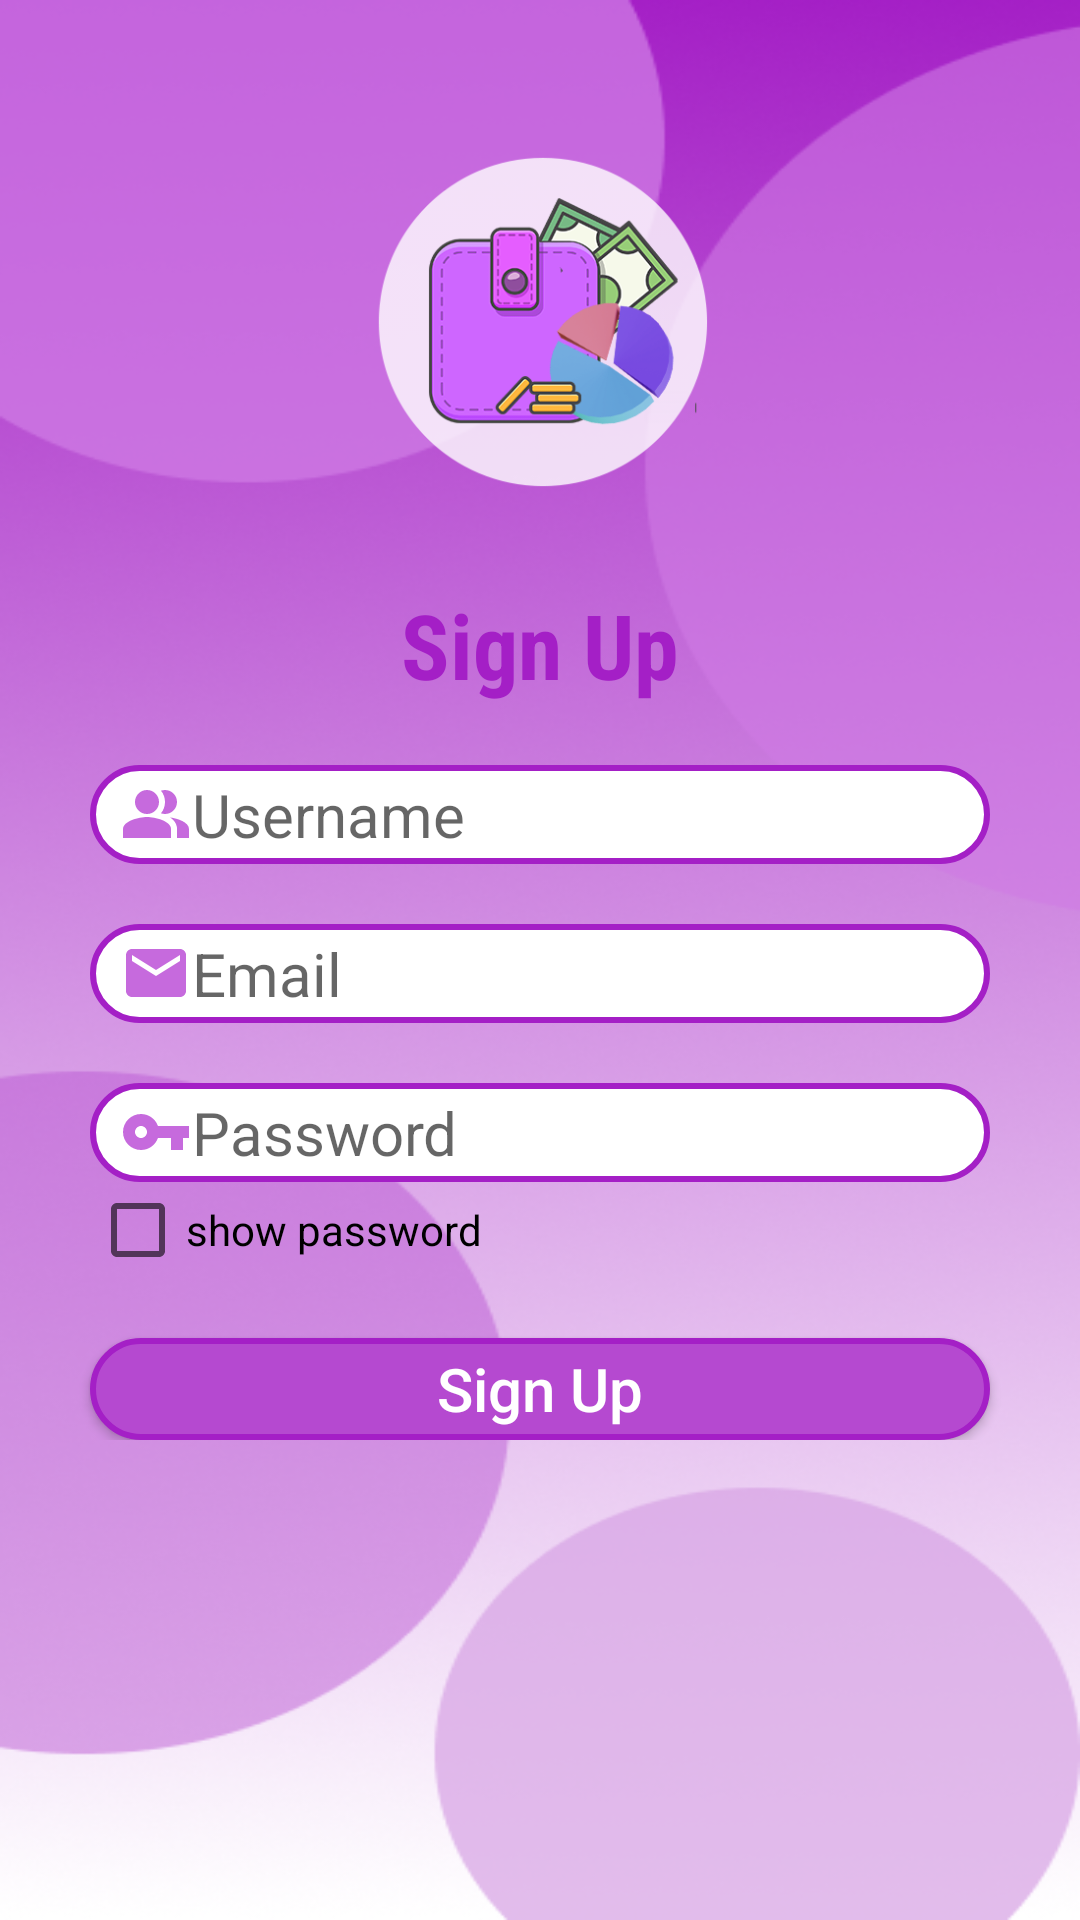

Layout XML and referenced resources for this Android screen:
<!-- AndroidManifest.xml: application theme Theme.SimpleExpenseTracker -->
<!-- res/layout/activity_sign_up.xml -->
<?xml version="1.0" encoding="utf-8"?>
<androidx.constraintlayout.widget.ConstraintLayout xmlns:android="http://schemas.android.com/apk/res/android"
    xmlns:app="http://schemas.android.com/apk/res-auto"
    xmlns:tools="http://schemas.android.com/tools"
    android:layout_width="match_parent"
    android:layout_height="match_parent"
    android:background="@drawable/login"
    tools:context=".MainActivity">

    <ImageView
        android:id="@+id/signupLogo"
        android:layout_width="0dp"
        android:layout_height="0dp"
        android:layout_marginTop="50dp"
        android:src="@drawable/logg"
        app:layout_constraintBottom_toTopOf="@+id/linearLayout"
        app:layout_constraintEnd_toEndOf="parent"
        app:layout_constraintStart_toStartOf="parent"
        app:layout_constraintTop_toTopOf="parent"
        app:layout_constraintVertical_weight="1.5"/>

    <LinearLayout
        android:id="@+id/linearLayout"
        android:layout_width="match_parent"
        android:layout_height="0dp"
        android:layout_marginStart="10dp"
        android:layout_marginTop="10dp"
        android:layout_marginEnd="10dp"
        android:layout_marginBottom="160dp"
        android:background="@drawable/page1"
        android:elevation="20dp"
        android:orientation="vertical"
        app:layout_constraintBottom_toBottomOf="parent"
        app:layout_constraintEnd_toEndOf="parent"
        app:layout_constraintHorizontal_bias="1.0"
        app:layout_constraintStart_toStartOf="parent"
        app:layout_constraintTop_toBottomOf="@+id/signupLogo"
        app:layout_constraintVertical_weight="4">

        <TextView
            android:layout_width="match_parent"
            android:layout_height="wrap_content"
            android:layout_marginTop="20dp"
            android:fontFamily="sans-serif-condensed"
            android:gravity="center"
            android:text="Sign Up"
            android:textColor="@color/violet1"
            android:textSize="30dp"
            android:textStyle="bold" />
        <EditText
            android:id="@+id/usernameSignup"
            android:layout_marginTop="20dp"
            android:layout_width="match_parent"
            android:layout_height="wrap_content"
            android:layout_marginLeft="20dp"
            android:layout_marginRight="20dp"
            android:background="@drawable/button"
            android:hint="Username"
            android:textSize="20sp"
            android:paddingLeft="10dp"
            android:paddingTop="3dp"
            android:paddingBottom="3dp"
            android:inputType="textEmailAddress"
            android:drawableStart="@drawable/ic_username"/>

        <EditText
            android:id="@+id/emailSignup"
            android:layout_marginTop="20dp"
            android:layout_width="match_parent"
            android:layout_height="wrap_content"
            android:layout_marginLeft="20dp"
            android:layout_marginRight="20dp"
            android:background="@drawable/button"
            android:hint="Email"
            android:textSize="20sp"
            android:paddingLeft="10dp"
            android:paddingTop="3dp"
            android:paddingBottom="3dp"
            android:inputType="textEmailAddress"
            android:drawableStart="@drawable/ic_baseline_email_24"/>

        <EditText
            android:id="@+id/passwordSignup"
            android:layout_marginTop="20dp"
            android:layout_width="match_parent"
            android:layout_height="wrap_content"
            android:layout_marginLeft="20dp"
            android:layout_marginRight="20dp"
            android:background="@drawable/button"
            android:hint="Password"
            android:textSize="20sp"
            android:paddingLeft="10dp"
            android:paddingTop="3dp"
            android:paddingBottom="3dp"
            android:drawableStart="@drawable/ic_password"
            android:inputType="textPassword"
            />
        <LinearLayout
            android:layout_width="match_parent"
            android:layout_height="wrap_content"
            android:orientation="horizontal">
            <CheckBox
                android:id="@+id/checkboxSignup"
                android:layout_width="match_parent"
                android:layout_height="wrap_content"
                android:text="show password"
                android:layout_marginLeft="20dp"
                android:layout_weight="1"/>
        </LinearLayout>

        <Button
            android:id="@+id/loginButton"
            android:layout_marginTop="20dp"
            android:layout_width="match_parent"
            android:layout_height="wrap_content"
            android:layout_marginLeft="20dp"
            android:layout_marginRight="20dp"
            android:text="Sign Up"
            android:textAllCaps="false"
            android:background="@drawable/button2"
            android:textColor="@color/white"
            android:textSize="20dp"/>

        <TextView
            android:id="@+id/signupLogin"
            android:layout_width="match_parent"
            android:layout_height="wrap_content"
            android:layout_marginTop="10dp"
            android:gravity="center"
            android:text="Already have an account? Log in"
            android:textColor="@color/violet2" />

    </LinearLayout>

</androidx.constraintlayout.widget.ConstraintLayout>
<!-- resources referenced by this layout -->
<resources>
  <color name="violet1">#A41FC6</color>
  <color name="violet2">#B549D0</color>
  <color name="white">#FFFFFFFF</color>
  <!-- drawable button (drawable) -->
  <?xml version="1.0" encoding="utf-8"?>
  <selector xmlns:android="http://schemas.android.com/apk/res/android">
  <item>
      <shape android:shape="rectangle">
          <corners android:radius="50dp"/>
          <solid android:color="@color/white"/>
          <stroke android:color="@color/violet1"
              android:width="2dp" />
      </shape>
  </item>
  </selector>
  <!-- drawable button2 (drawable) -->
  <?xml version="1.0" encoding="utf-8"?>
  <selector xmlns:android="http://schemas.android.com/apk/res/android">
  <item>
      <shape android:shape="rectangle">
          <corners android:radius="50dp"/>
          <solid android:color="#B549D0"/>
          <stroke android:color="@color/violet1"
              android:width="2dp" />
      </shape>
  </item>
  </selector>
  <!-- drawable ic_baseline_email_24 (drawable) -->
  <vector android:height="24dp" android:tint="#C66ADD"
      android:viewportHeight="24" android:viewportWidth="24"
      android:width="24dp" xmlns:android="http://schemas.android.com/apk/res/android">
      <path android:fillColor="@android:color/white" android:pathData="M20,4L4,4c-1.1,0 -1.99,0.9 -1.99,2L2,18c0,1.1 0.9,2 2,2h16c1.1,0 2,-0.9 2,-2L22,6c0,-1.1 -0.9,-2 -2,-2zM20,8l-8,5 -8,-5L4,6l8,5 8,-5v2z"/>
  </vector>
  <!-- drawable ic_password (drawable) -->
  <vector android:height="24dp" android:tint="#C66ADD"
      android:viewportHeight="24" android:viewportWidth="24"
      android:width="24dp" xmlns:android="http://schemas.android.com/apk/res/android">
      <path android:fillColor="@android:color/white" android:pathData="M12.65,10C11.83,7.67 9.61,6 7,6c-3.31,0 -6,2.69 -6,6s2.69,6 6,6c2.61,0 4.83,-1.67 5.65,-4H17v4h4v-4h2v-4H12.65zM7,14c-1.1,0 -2,-0.9 -2,-2s0.9,-2 2,-2 2,0.9 2,2 -0.9,2 -2,2z"/>
  </vector>
  <!-- drawable ic_username (drawable) -->
  <vector android:height="24dp" android:tint="#C66ADD"
      android:viewportHeight="24" android:viewportWidth="24"
      android:width="24dp" xmlns:android="http://schemas.android.com/apk/res/android">
      <path android:fillColor="@android:color/white"
          android:fillType="evenOdd" android:pathData="M16.67,13.13C18.04,14.06 19,15.32 19,17v3h4v-3C23,14.82 19.43,13.53 16.67,13.13z"/>
      <path android:fillColor="@android:color/white"
          android:fillType="evenOdd" android:pathData="M9,8m-4,0a4,4 0,1 1,8 0a4,4 0,1 1,-8 0"/>
      <path android:fillColor="@android:color/white"
          android:fillType="evenOdd" android:pathData="M15,12c2.21,0 4,-1.79 4,-4c0,-2.21 -1.79,-4 -4,-4c-0.47,0 -0.91,0.1 -1.33,0.24C14.5,5.27 15,6.58 15,8s-0.5,2.73 -1.33,3.76C14.09,11.9 14.53,12 15,12z"/>
      <path android:fillColor="@android:color/white"
          android:fillType="evenOdd" android:pathData="M9,13c-2.67,0 -8,1.34 -8,4v3h16v-3C17,14.34 11.67,13 9,13z"/>
  </vector>
  <!-- drawable logg: png bitmap (drawable-v24, 57797 bytes) -->
  <!-- drawable login (drawable) -->
  <?xml version="1.0" encoding="utf-8"?>
  <shape xmlns:android="http://schemas.android.com/apk/res/android">
  <corners
      android:radius="30dp"/>
      <solid android:color="#ffff"/>
  
  </shape>
  <style name="Theme.SimpleExpenseTracker" parent="Theme.AppCompat.Light.NoActionBar">
          
          <item name="colorPrimary">@color/purple_500</item>
          <item name="colorPrimaryVariant">@color/purple_700</item>
          <item name="colorOnPrimary">@color/white</item>
          
          <item name="colorSecondary">@color/teal_200</item>
          <item name="colorSecondaryVariant">@color/teal_700</item>
          <item name="colorOnSecondary">@color/black</item>
          
          <item name="android:statusBarColor" tools:targetApi="l">?attr/colorPrimaryVariant</item>
          
      </style>
  <color name="purple_500">#FF6200EE</color>
  <color name="purple_700">#FF3700B3</color>
  <color name="teal_200">#FF03DAC5</color>
  <color name="teal_700">#FF018786</color>
  <color name="black">#FF000000</color>
</resources>
